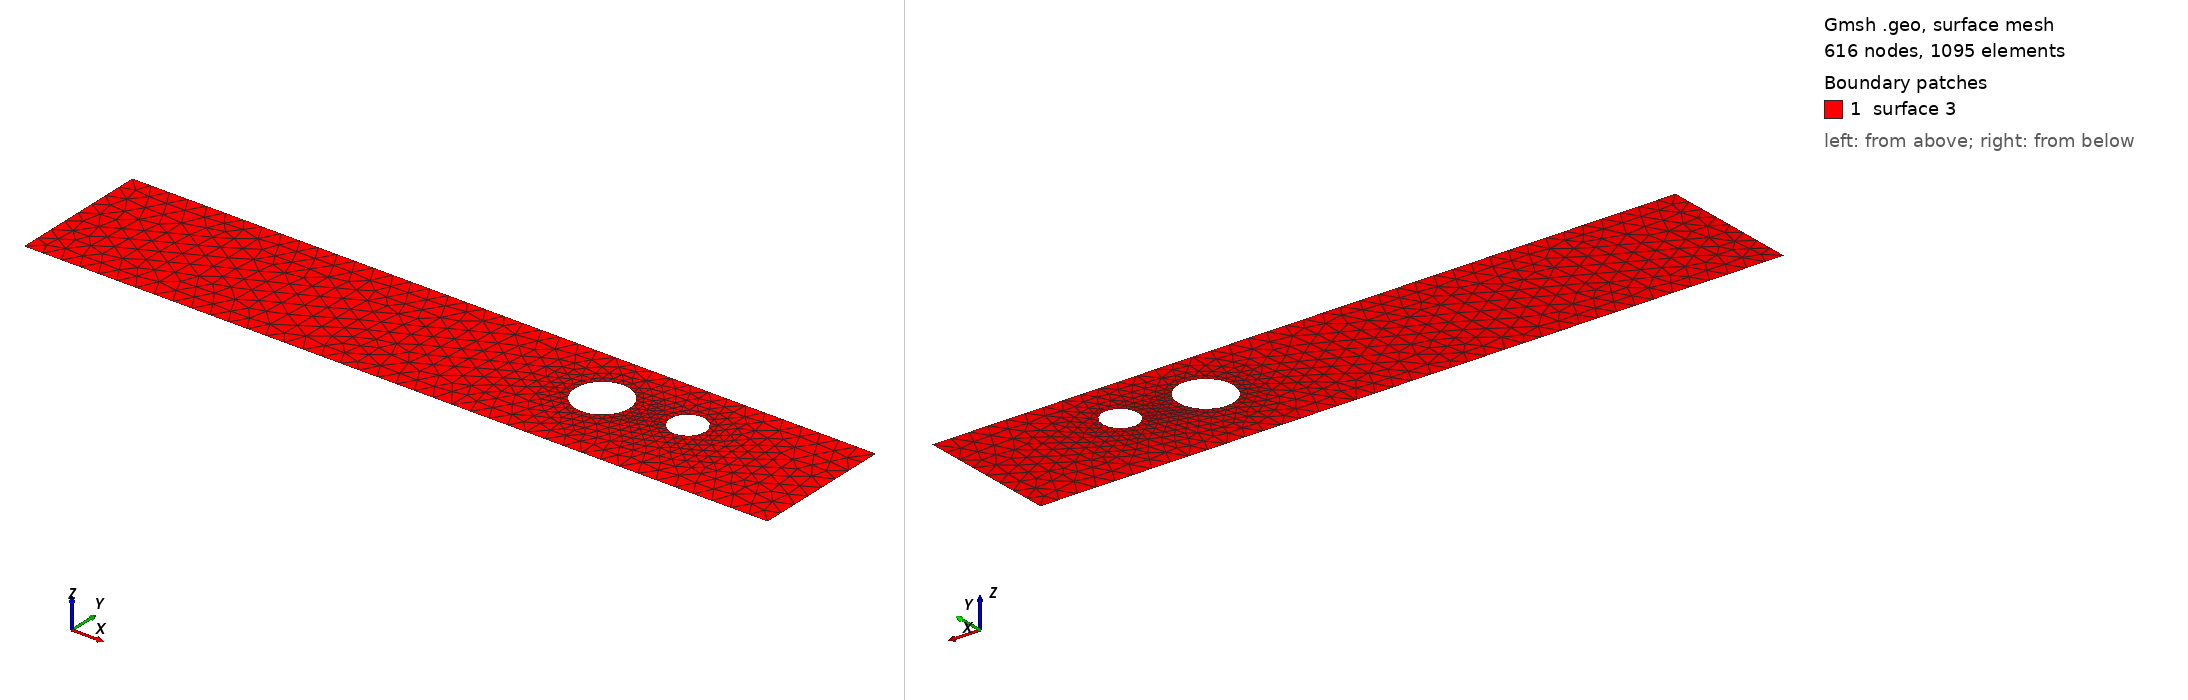

Gmsh geometry script, surface-meshed: 616 nodes, 1095 surface elements. Boundary patches (legend numbers): 1 surface 3. Left view from above one corner, right view from below the opposite corner. The script declares no physical surfaces, so the legend lists its geometric surfaces. The drawing asked Gmsh for element sizes between 1% and 20% of the model's largest extent; the script's own settings can give other sizes.

=== cad_381.geo (drawn) ===
//+
SetFactory("OpenCASCADE");
//+
Point(1) = {0.706790, -3.595875, 0.000000, 1.000000};
//+
Point(2) = {40.352492, -3.595875, 0.000000, 1.000000};
//+
Point(3) = {40.352492, 3.917351, 0.000000, 1.000000};
//+
Point(4) = {0.706790, 3.917351, 0.000000, 1.000000};
//+
Line(1) = {4, 1};
//+
Line(2) = {1, 2};
//+
Line(3) = {2, 3};
//+
Line(4) = {3, 4};
//+
Curve Loop(1) = {1, 2, 3, 4};
//+
Point(6) = {29.657829, 0.732333, 0.000000, 0.144572};
//+
Point(5) = {28.212113, 0.732333, 0.000000, 0.144572};
//+
Point(7) = {27.489255, 1.984360, 0.000000, 0.144572};
//+
Point(8) = {27.489255, -0.519693, 0.000000, 0.144572};
//+
Point(10) = {33.457516, 1.054040, 0.000000, 0.093897};
//+
Point(9) = {32.518544, 1.054040, 0.000000, 0.093897};
//+
Point(11) = {32.049058, 1.867214, 0.000000, 0.093897};
//+
Point(12) = {32.049058, 0.240867, 0.000000, 0.093897};
//+
Ellipse(5) = {6, 5, 7, 7};
//+
Ellipse(6) = {7, 5, 8, 8};
//+
Ellipse(7) = {8, 5, 6, 6};
//+
Curve Loop(2) = {5, 6, 7};
//+
Ellipse(8) = {10, 9, 11, 11};
//+
Ellipse(9) = {11, 9, 12, 12};
//+
Ellipse(10) = {12, 9, 10, 10};
//+
Curve Loop(3) = {8, 9, 10};
//+
Plane Surface(3) = {1, 2, 3};
//+
Physical Curve("INFLOW", 100) = {1};
//+
Physical Curve("OUTFLOW", 101) = {3};
//+
Physical Curve("WALL_BOUNDARY", 102) = {2, 4};
//+
Physical Curve("OBSTACLE", 103) = {5, 6, 7, 8, 9, 10};
